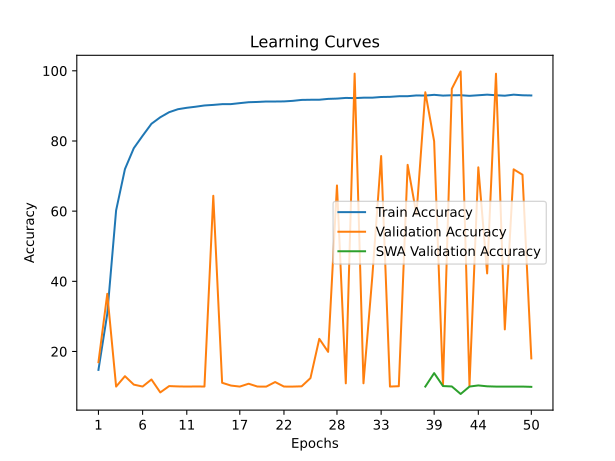

Data behind this chart, as committed beside it:
time; train_accuracy; train_loss; valid_accuracy; valid_loss; valid_accuracy_swa
588,0823; 14,7625; 2,2483; 16,9500; 2,1963; 16,9500
1180,5763; 30,7462; 1,9725; 36,4450; 1,6361; 36,4450
1645,8487; 60,2212; 1,4276; 10,0000; 7,5075; 10,0000
2120,3341; 71,9912; 1,1931; 12,9600; 12,4794; 12,9600
2612,7789; 77,9425; 1,0615; 10,5600; 8,3521; 10,5600
3093,8956; 81,4862; 0,9681; 10,0100; 3,5831; 10,0100
3591,9199; 84,9038; 0,8893; 12,0250; 3,2142; 12,0250
4082,8285; 86,7600; 0,8387; 8,3350; 5,5033; 8,3350
4564,7912; 88,2025; 0,8057; 10,1400; 8,5649; 10,1400
5069,8462; 89,0550; 0,7848; 10,0450; 3,3344; 10,0450
5538,2057; 89,4600; 0,7746; 10,0050; 3,8974; 10,0050
6031,9829; 89,7638; 0,7659; 10,0350; 2,9899; 10,0350
6524,3354; 90,1225; 0,7576; 10,0150; 3,3442; 10,0150
7005,0115; 90,2837; 0,7549; 64,3850; 1,2852; 64,3850
7502,8319; 90,4950; 0,7485; 11,0850; 2,7530; 11,0850
7982,6262; 90,5088; 0,7482; 10,2900; 3,0091; 10,2900
8479,9015; 90,7862; 0,7434; 10,0000; 3,5558; 10,0000
8957,8797; 91,0475; 0,7356; 10,8150; 2,8322; 10,8150
9453,5109; 91,1275; 0,7341; 10,0050; 4,0285; 10,0050
9951,9157; 91,2500; 0,7300; 10,0000; 3,0476; 10,0000
10420,2037; 91,2500; 0,7293; 11,2950; 3,7997; 11,2950
10926,2798; 91,2800; 0,7291; 10,0050; 5,0959; 10,0050
11414,8717; 91,4387; 0,7247; 10,0000; 2,9910; 10,0000
11905,4670; 91,7062; 0,7221; 10,0700; 2,6019; 10,0700
12407,1504; 91,7475; 0,7174; 12,4200; 2,4443; 12,4200
12901,1777; 91,7588; 0,7180; 23,6150; 3,0880; 23,6150
13403,8618; 91,9975; 0,7138; 19,8950; 4,2055; 19,8950
13895,4558; 92,0787; 0,7116; 67,3250; 1,2233; 67,3250
14383,5028; 92,2725; 0,7069; 10,9200; 3,7087; 10,9200
14872,6113; 92,2188; 0,7080; 99,2050; 0,3110; 99,2050
15360,6903; 92,3388; 0,7040; 10,9350; 3,0552; 10,9350
15847,8336; 92,3438; 0,7035; 41,3150; 2,0027; 41,3150
16343,1237; 92,5362; 0,6996; 75,7150; 1,0132; 75,7150
16833,3897; 92,5787; 0,6983; 10,0100; 2,7283; 10,0100
17338,8815; 92,7537; 0,6949; 10,1050; 2,9830; 10,1050
17824,5712; 92,7662; 0,6936; 73,2000; 1,0298; 73,2000
18344,2855; 92,9825; 0,6883; 59,0250; 1,3947; 59,0250
18855,4023; 92,9387; 0,6898; 93,8950; 0,4520; 10,0000
19369,5557; 93,1550; 0,6853; 79,9050; 0,8393; 13,8400
19900,0438; 92,9338; 0,6891; 10,3550; 3,8201; 10,1500
20400,2828; 93,0263; 0,6873; 94,8750; 0,4351; 10,0350
20922,7817; 93,0438; 0,6866; 99,8250; 0,2795; 7,8900
21433,6537; 92,8675; 0,6901; 10,1900; 2,6212; 10,0050
21951,7261; 93,0350; 0,6876; 72,4900; 1,0566; 10,3300
22472,2301; 93,2037; 0,6845; 42,2450; 2,0717; 10,0750
22981,1203; 93,0337; 0,6880; 99,1750; 0,3219; 10,0000
23508,8606; 92,9038; 0,6902; 26,2950; 2,9483; 10,0000
24008,4193; 93,2013; 0,6851; 71,9250; 1,0346; 10,0000
24519,9794; 93,0263; 0,6883; 70,3800; 1,0590; 10,0000
25034,3977; 92,9737; 0,6889; 18,0350; 3,4295; 9,9250
